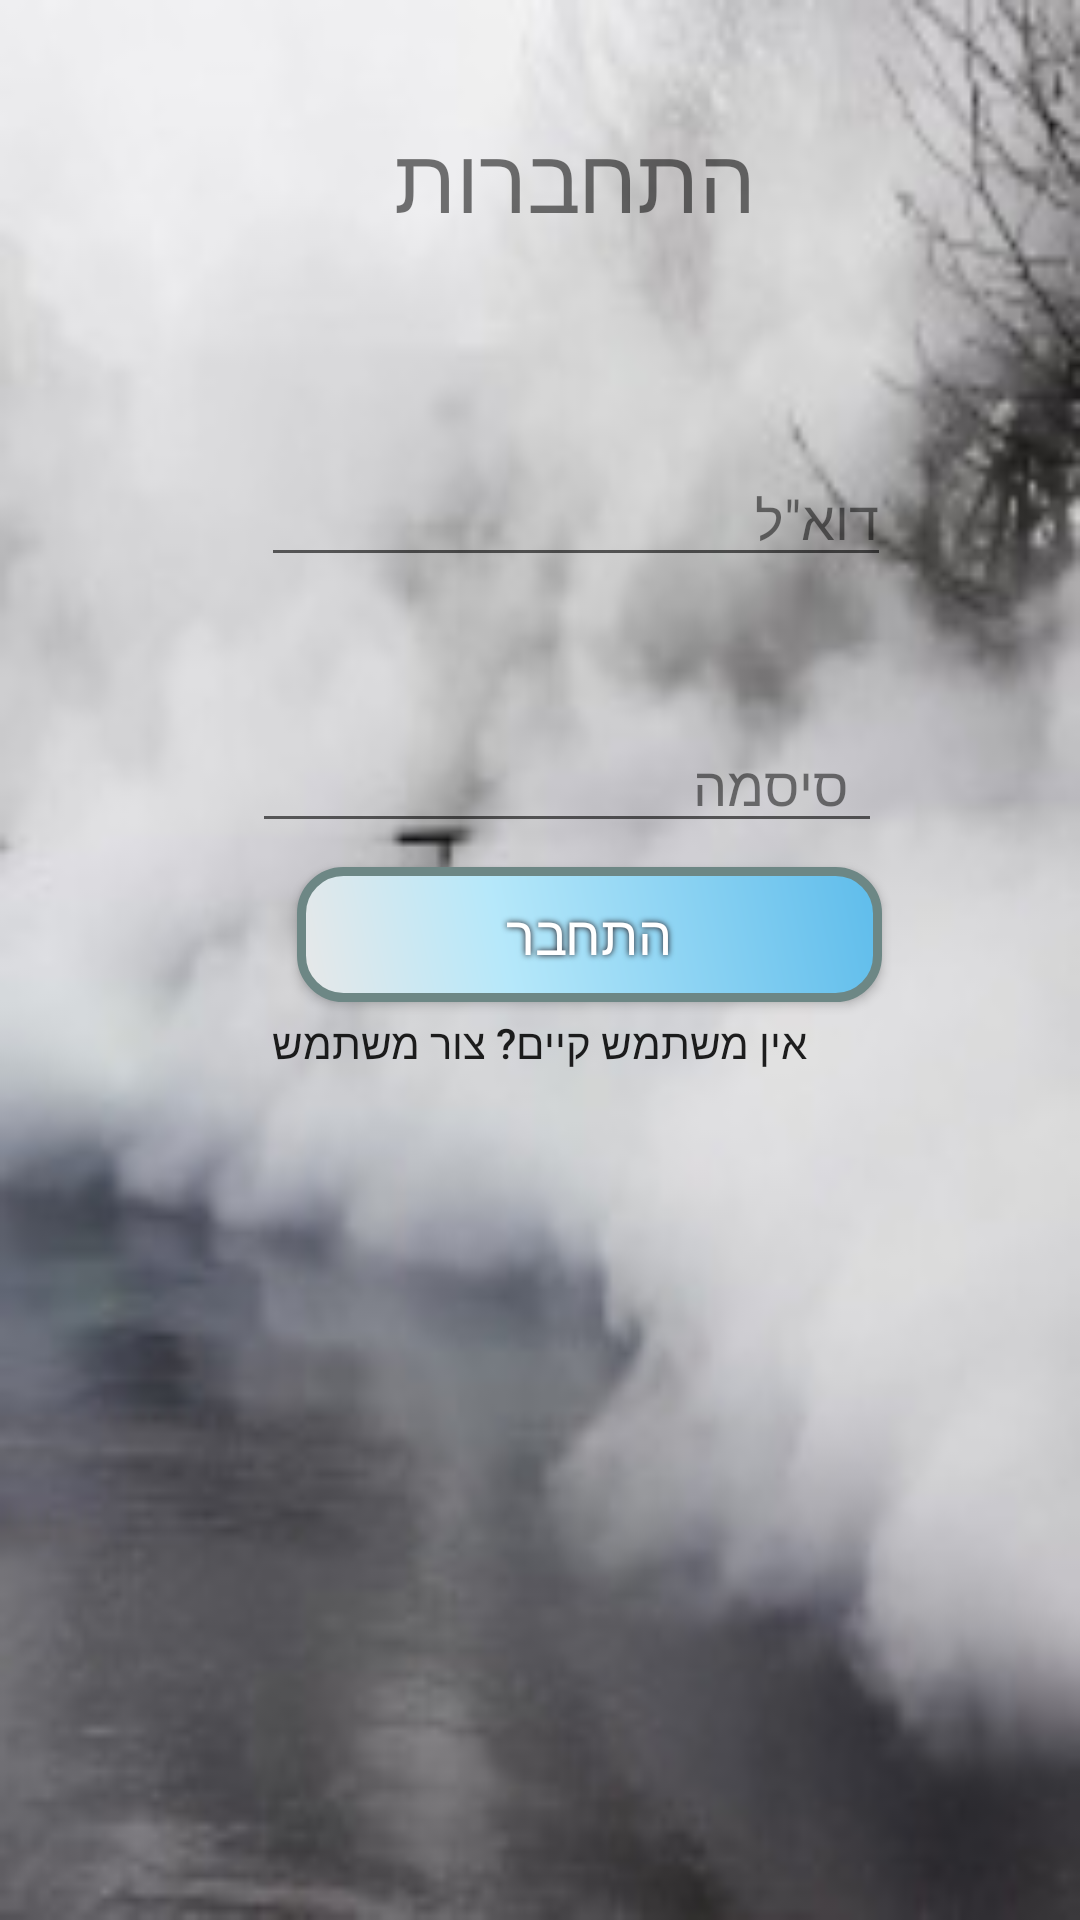

This screen was rendered from an Android layout file. Write that file and the resources it references.
<!-- AndroidManifest.xml: application theme Theme.DeliverMe -->
<!-- res/layout/activity_login.xml -->
<?xml version="1.0" encoding="utf-8"?>
<androidx.constraintlayout.widget.ConstraintLayout xmlns:android="http://schemas.android.com/apk/res/android"
    xmlns:app="http://schemas.android.com/apk/res-auto"
    xmlns:tools="http://schemas.android.com/tools"
    android:layout_width="match_parent"
    android:layout_height="match_parent"
    android:background="@drawable/tensix_014"
    tools:context=".Login">

    <TextView
        android:id="@+id/textView3"
        android:layout_width="144dp"
        android:layout_height="37dp"
        android:layout_marginTop="39dp"
        android:text="התחברות"
        android:textSize="30sp"
        app:layout_constraintEnd_toEndOf="parent"
        app:layout_constraintStart_toStartOf="parent"
        app:layout_constraintTop_toTopOf="parent" />

    <EditText
        android:id="@+id/editTextTextEmailAddress4"
        android:layout_width="wrap_content"
        android:layout_height="wrap_content"
        android:layout_marginStart="3dp"
        android:layout_marginTop="108dp"
        android:layout_marginBottom="47dp"
        android:ems="10"
        android:hint='דוא"ל'
        android:inputType="textEmailAddress"
        android:textColorHint="#80000000"
        app:layout_constraintBottom_toTopOf="@+id/editTextTextPassword4"
        app:layout_constraintStart_toStartOf="@+id/editTextTextPassword4"
        app:layout_constraintTop_toTopOf="@+id/textView3"
        app:layout_constraintVertical_bias="1.0" />

    <EditText
        android:id="@+id/editTextTextPassword4"
        android:layout_width="wrap_content"
        android:layout_height="wrap_content"
        android:layout_marginStart="84dp"
        android:layout_marginBottom="8dp"
        android:ems="10"
        android:hint="                                 סיסמה"
        android:inputType="textPassword"
        android:textColorHint="#80000000"
        app:layout_constraintBottom_toTopOf="@+id/BLogin"
        app:layout_constraintStart_toStartOf="parent" />

    <Button
        android:id="@+id/BLogin"
        android:layout_width="195dp"
        android:layout_height="45dp"
        android:layout_gravity="center_horizontal"
        android:layout_marginBottom="4dp"
        android:background="@drawable/button"
        android:shadowColor="#120205"
        android:shadowDx="0"
        android:shadowDy="0"
        android:shadowRadius="5"
        android:text="התחבר"
        android:textAlignment="center"
        android:textColor="#FFFFFF"
        android:textSize="18sp"
        app:backgroundTint="@null"
        app:layout_constraintBottom_toTopOf="@+id/create"
        app:layout_constraintEnd_toEndOf="@+id/editTextTextPassword4"
        app:layout_constraintHorizontal_bias="1.0"
        app:layout_constraintStart_toStartOf="@+id/editTextTextPassword4" />

    <TextView
        android:id="@+id/create"
        android:layout_width="208dp"
        android:layout_height="48dp"
        android:layout_marginEnd="30dp"
        android:layout_marginBottom="254dp"
        android:shadowColor="#FFFFFF"
        android:text="אין משתמש קיים? צור משתמש "
        android:textAppearance="@style/TextAppearance.AppCompat.Body2"
        android:textColorHint="@color/black"
        app:layout_constraintBottom_toBottomOf="parent"
        app:layout_constraintEnd_toEndOf="parent"
        app:layout_constraintStart_toStartOf="parent" />

</androidx.constraintlayout.widget.ConstraintLayout>
<!-- resources referenced by this layout -->
<resources>
  <color name="black">#FF000000</color>
  <!-- drawable button (drawable) -->
  <?xml version="1.0" encoding="utf-8"?>
  <shape xmlns:android="http://schemas.android.com/apk/res/android" android:shape="rectangle" >
      <corners
          android:radius="14dp"
          />
      <gradient
          android:angle="45"
          android:centerX="35%"
          android:centerColor="#B6E8FA"
          android:startColor="#E8E8E8"
          android:endColor="#5EBCEB"
          android:type="linear"
          />
      <padding
          android:left="0dp"
          android:top="0dp"
          android:right="0dp"
          android:bottom="0dp"
          />
      <size
          android:width="270dp"
          android:height="60dp"
          />
      <stroke
          android:width="3dp"
          android:color="#6D8785"
          />
  </shape>
  <!-- drawable tensix_014: jpg bitmap (drawable, 8932 bytes) -->
  <style name="Theme.DeliverMe" parent="Theme.MaterialComponents.DayNight.DarkActionBar">
          
          <item name="colorPrimary">@color/purple_500</item>
          <item name="colorPrimaryVariant">@color/purple_700</item>
          <item name="colorOnPrimary">@color/white</item>
          
          <item name="colorSecondary">@color/teal_200</item>
          <item name="colorSecondaryVariant">@color/teal_700</item>
          <item name="colorOnSecondary">@color/black</item>
          
          <item name="android:statusBarColor" tools:targetApi="l">?attr/colorPrimaryVariant</item>
          
      </style>
  <color name="purple_500">#FF6200EE</color>
  <color name="purple_700">#FF3700B3</color>
  <color name="white">#FFFFFFFF</color>
  <color name="teal_200">#FF03DAC5</color>
  <color name="teal_700">#FF018786</color>
</resources>
